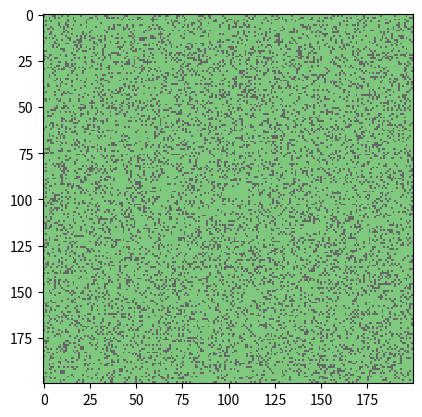

Write Python code to recreate this figure.
import numpy as np
from matplotlib import pyplot as plt
from matplotlib.animation import FuncAnimation
from scipy.signal import convolve2d

frame_rate = 12 #frames per second
grid_size = (200,200)

fig, ax = plt.subplots()
grid = np.random.choice(a=[0.0, 1.0], size = grid_size, p = [0.8, 0.2]) # init
img = ax.imshow(grid, cmap = "Accent", interpolation = "none")
kernel2 = [[1,1,1], [1,10,1], [1,1,1]] # conway convolution idea

def conway_f(x): # boolean operations to decide if alive or dead
    return 12==x or x==13 or x==3

conway_vectorized = np.vectorize(conway_f)#to apply it to each element of a matrix

def anim_frame(i, kernel):
    global grid
    grid2 = convolve2d(grid,kernel, mode = "same", boundary = "wrap")#2d convolution for conway
    grid = conway_vectorized(grid2) # applying function for alive and deadcells
    img.set_data(grid) # setting visual data

animation = FuncAnimation(fig=fig, func=anim_frame, fargs = (kernel2,), frames=1, interval=1000/frame_rate, blit = False)
plt.show()
